The GitHub repository SSimplex2003/ProjectBrothereye contains a labelled image folder "tool_crops" with 4 categories: cutting, measure, place part, screwing. Examples follow, each with its label.

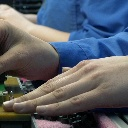
Label: place part

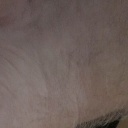
Label: screwing

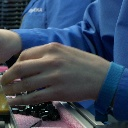
Label: place part

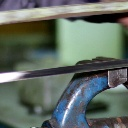
Label: measure

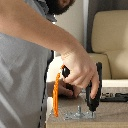
Label: screwing

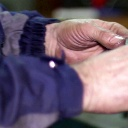
Label: measure
